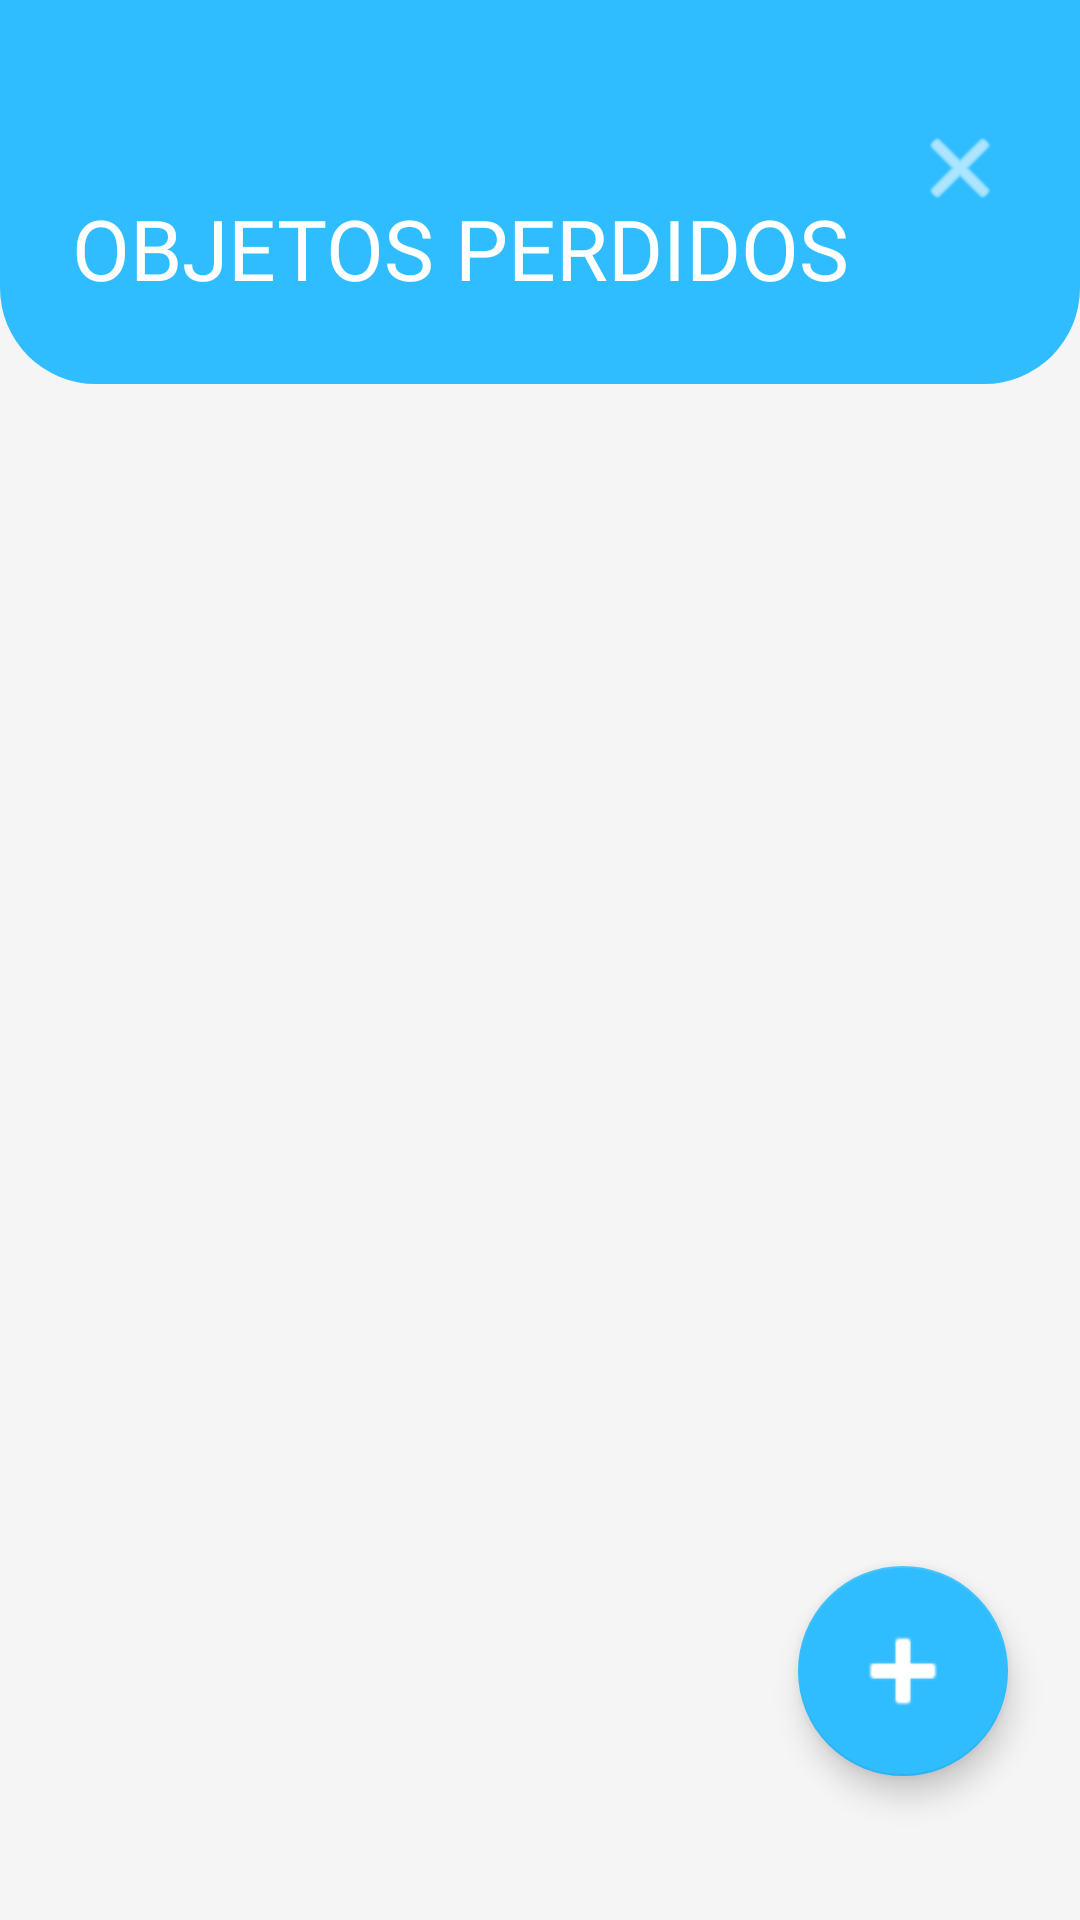

This screen was rendered from an Android layout file. Write that file and the resources it references.
<!-- AndroidManifest.xml: application theme Theme.Foodtec -->
<!-- res/layout/activity_objetos_perdidos.xml -->
<?xml version="1.0" encoding="utf-8"?>
<androidx.constraintlayout.widget.ConstraintLayout
    xmlns:android="http://schemas.android.com/apk/res/android"
    xmlns:app="http://schemas.android.com/apk/res-auto"
    xmlns:tools="http://schemas.android.com/tools"
    android:layout_width="match_parent"
    android:layout_height="match_parent"
    android:background="#F5F5F5">

    <View
        android:id="@+id/viewTopSectionObjects"
        android:layout_width="match_parent"
        android:layout_height="0dp"
        android:background="@drawable/shape_top_objects_blue"
        app:layout_constraintHeight_percent="0.20"
        app:layout_constraintTop_toTopOf="parent"
        app:layout_constraintStart_toStartOf="parent"
        app:layout_constraintEnd_toEndOf="parent"/>

    <ImageButton
        android:id="@+id/btnRegresarObjetos"
        android:layout_width="48dp"
        android:layout_height="48dp"
        android:src="@android:drawable/ic_menu_close_clear_cancel"
        app:tint="@color/white"
        android:background="?attr/selectableItemBackgroundBorderless"
        android:layout_marginTop="32dp"
        android:layout_marginEnd="16dp"
        app:layout_constraintEnd_toEndOf="parent"
        app:layout_constraintTop_toTopOf="parent"
        android:elevation="8dp"/>

    <TextView
        android:id="@+id/tvTituloObjetos"
        android:layout_width="wrap_content"
        android:layout_height="wrap_content"
        android:text="OBJETOS PERDIDOS"
        android:fontFamily="@font/lilita_one_regular"
        android:textColor="@color/white"
        android:textSize="28sp"
        android:layout_marginTop="64dp"
        android:layout_marginStart="24dp"
        app:layout_constraintStart_toStartOf="parent"
        app:layout_constraintTop_toTopOf="parent"
        android:elevation="8dp"/>

    <androidx.recyclerview.widget.RecyclerView
        android:id="@+id/rvPublicaciones"
        android:layout_width="0dp"
        android:layout_height="0dp"
        android:layout_marginTop="16dp"
        android:paddingHorizontal="16dp"
        android:clipToPadding="false"
        android:paddingBottom="80dp"
        app:layout_constraintTop_toBottomOf="@id/viewTopSectionObjects"
        app:layout_constraintBottom_toBottomOf="parent"
        app:layout_constraintStart_toStartOf="parent"
        app:layout_constraintEnd_toEndOf="parent"
        tools:listitem="@layout/item_publicacion"/>

    <com.google.android.material.floatingactionbutton.FloatingActionButton
        android:id="@+id/fabAgregarPublicacion"
        android:layout_width="wrap_content"
        android:layout_height="wrap_content"
        android:src="@android:drawable/ic_input_add"

        app:backgroundTint="@color/foodtec_azul"
        app:tint="@color/white"

        android:clickable="true"
        android:focusable="true"
        android:elevation="12dp"

        app:fabCustomSize="70dp"
        app:maxImageSize="40dp"

        android:layout_marginEnd="24dp"
        android:layout_marginBottom="48dp"

        app:layout_constraintBottom_toBottomOf="parent"
        app:layout_constraintEnd_toEndOf="parent"/>

</androidx.constraintlayout.widget.ConstraintLayout>
<!-- res/layout/item_publicacion.xml (included above) -->
<?xml version="1.0" encoding="utf-8"?>
<androidx.cardview.widget.CardView
    xmlns:android="http://schemas.android.com/apk/res/android"
    xmlns:app="http://schemas.android.com/apk/res-auto"
    android:layout_width="match_parent"
    android:layout_height="wrap_content"
    android:layout_marginBottom="16dp"
    app:cardCornerRadius="16dp"
    app:cardElevation="4dp"
    app:cardBackgroundColor="@color/white">

    <LinearLayout
        android:layout_width="match_parent"
        android:layout_height="wrap_content"
        android:orientation="vertical">

        <LinearLayout
            android:layout_width="match_parent"
            android:layout_height="wrap_content"
            android:orientation="horizontal"
            android:gravity="center_vertical"
            android:padding="12dp"
            android:background="#F0F8FF"> <de.hdodenhof.circleimageview.CircleImageView
            android:id="@+id/ivAvatarPub"
            android:layout_width="40dp"
            android:layout_height="40dp"
            android:src="@drawable/avatar_defaut"
            app:civ_border_width="1dp"
            app:civ_border_color="@color/foodtec_azul"/>

            <LinearLayout
                android:layout_width="0dp"
                android:layout_height="wrap_content"
                android:layout_weight="1"
                android:orientation="vertical"
                android:layout_marginStart="12dp">

                <TextView
                    android:id="@+id/tvUsuarioPub"
                    android:layout_width="wrap_content"
                    android:layout_height="wrap_content"
                    android:text="Harold Reno"
                    android:textColor="@color/black"
                    android:fontFamily="@font/montserrat_alternates_semibold"
                    android:textSize="14sp"/>

                <TextView
                    android:id="@+id/tvFechaPub"
                    android:layout_width="wrap_content"
                    android:layout_height="wrap_content"
                    android:text="Hace 2 horas"
                    android:textSize="10sp"
                    android:textColor="@color/dark_grey"/>
            </LinearLayout>

            <TextView
                android:id="@+id/tvTipoPub"
                android:layout_width="wrap_content"
                android:layout_height="wrap_content"
                android:text="PERDIDO"
                android:fontFamily="@font/lilita_one_regular"
                android:textColor="@color/white"
                android:background="@drawable/shape_tab_selected"
                android:backgroundTint="@color/foodtec_azul"
                android:paddingHorizontal="12dp"
                android:paddingVertical="4dp"
                android:textSize="12sp"/>


            <ImageButton
                android:id="@+id/btnBorrarPub"
                android:layout_width="32dp"
                android:layout_height="32dp"
                android:src="@android:drawable/ic_menu_delete"
                android:background="?attr/selectableItemBackgroundBorderless"
                app:tint="#F44336"
                android:visibility="gone"
                android:contentDescription="Borrar publicación"/>

        </LinearLayout>

        <LinearLayout
            android:layout_width="match_parent"
            android:layout_height="wrap_content"
            android:orientation="vertical"
            android:padding="16dp">

            <TextView
                android:id="@+id/tvTituloPub"
                android:layout_width="match_parent"
                android:layout_height="wrap_content"
                android:text="Mochila Negra Nike"
                android:fontFamily="@font/lilita_one_regular"
                android:textColor="@color/foodtec_azul"
                android:textSize="20sp"
                android:layout_marginBottom="8dp"/>

            <TextView
                android:id="@+id/tvDescPub"
                android:layout_width="match_parent"
                android:layout_height="wrap_content"
                android:text="La dejé en las bancas del Edificio B. Tiene un llavero de Goku."
                android:fontFamily="@font/montserrat_alternates_semibold"
                android:textColor="@color/black"
                android:textSize="14sp"
                android:layout_marginBottom="16dp"/>

            <ImageView
                android:id="@+id/ivFotoPub"
                android:layout_width="match_parent"
                android:layout_height="200dp"
                android:scaleType="centerCrop"
                android:src="@drawable/logo"
                android:background="@drawable/shape_input_grey"
                android:layout_marginBottom="16dp"/>

            <Button
                android:id="@+id/btnContactar"
                android:layout_width="match_parent"
                android:layout_height="wrap_content"
                android:text="¡LO TENGO! / ES MÍO (Contactar)"
                android:fontFamily="@font/lilita_one_regular"
                android:background="@drawable/shape_tab_selected"
                app:backgroundTint="#25D366"
                android:textColor="@color/white"
                app:icon="@android:drawable/sym_action_chat"/>

        </LinearLayout>
    </LinearLayout>
</androidx.cardview.widget.CardView>
<!-- resources referenced by this layout -->
<resources>
  <color name="black">#FF000000</color>
  <color name="dark_grey">#AAAAAA</color>
  <color name="foodtec_azul">#30BDFF</color>
  <color name="white">#FFFFFFFF</color>
  <!-- drawable logo: png bitmap (drawable, 420310 bytes) -->
  <!-- drawable shape_input_grey (drawable) -->
  <?xml version="1.0" encoding="utf-8"?>
  <shape xmlns:android="http://schemas.android.com/apk/res/android"
      android:shape="rectangle">
  
      <solid android:color="@color/grey"/>
  
      <corners android:radius="20dp"/>
  
  </shape>
  <!-- drawable shape_tab_selected (drawable) -->
  <?xml version="1.0" encoding="utf-8"?>
  <shape xmlns:android="http://schemas.android.com/apk/res/android"
      android:shape="rectangle">
  
      <solid android:color="@color/foodtec_naranja"/>
  
      <corners android:radius="30dp"/>
  </shape>
  <!-- drawable shape_top_objects_blue (drawable) -->
  <?xml version="1.0" encoding="utf-8"?>
  <shape xmlns:android="http://schemas.android.com/apk/res/android"
      android:shape="rectangle">
  
      <solid android:color="@color/foodtec_azul"/>
  
      <corners
          android:bottomLeftRadius="32dp"
          android:bottomRightRadius="32dp"/>
  
  </shape>
  <style name="Theme.Foodtec" parent="Theme.MaterialComponents.DayNight.NoActionBar">
  
          <item name="colorPrimary">@color/foodtec_azul</item>
          <item name="colorPrimaryVariant">@color/foodtec_azul</item>
          <item name="colorOnPrimary">@color/white</item>
  
          <item name="colorSecondary">@color/foodtec_naranja</item>
          <item name="colorSecondaryVariant">@color/foodtec_naranja</item>
          <item name="colorOnSecondary">@color/black</item>
  
          <item name="android:statusBarColor">@color/foodtec_azul</item>
  
      </style>
  <color name="grey">#D9D9D9</color>
  <color name="foodtec_naranja">#FC7400</color>
</resources>
